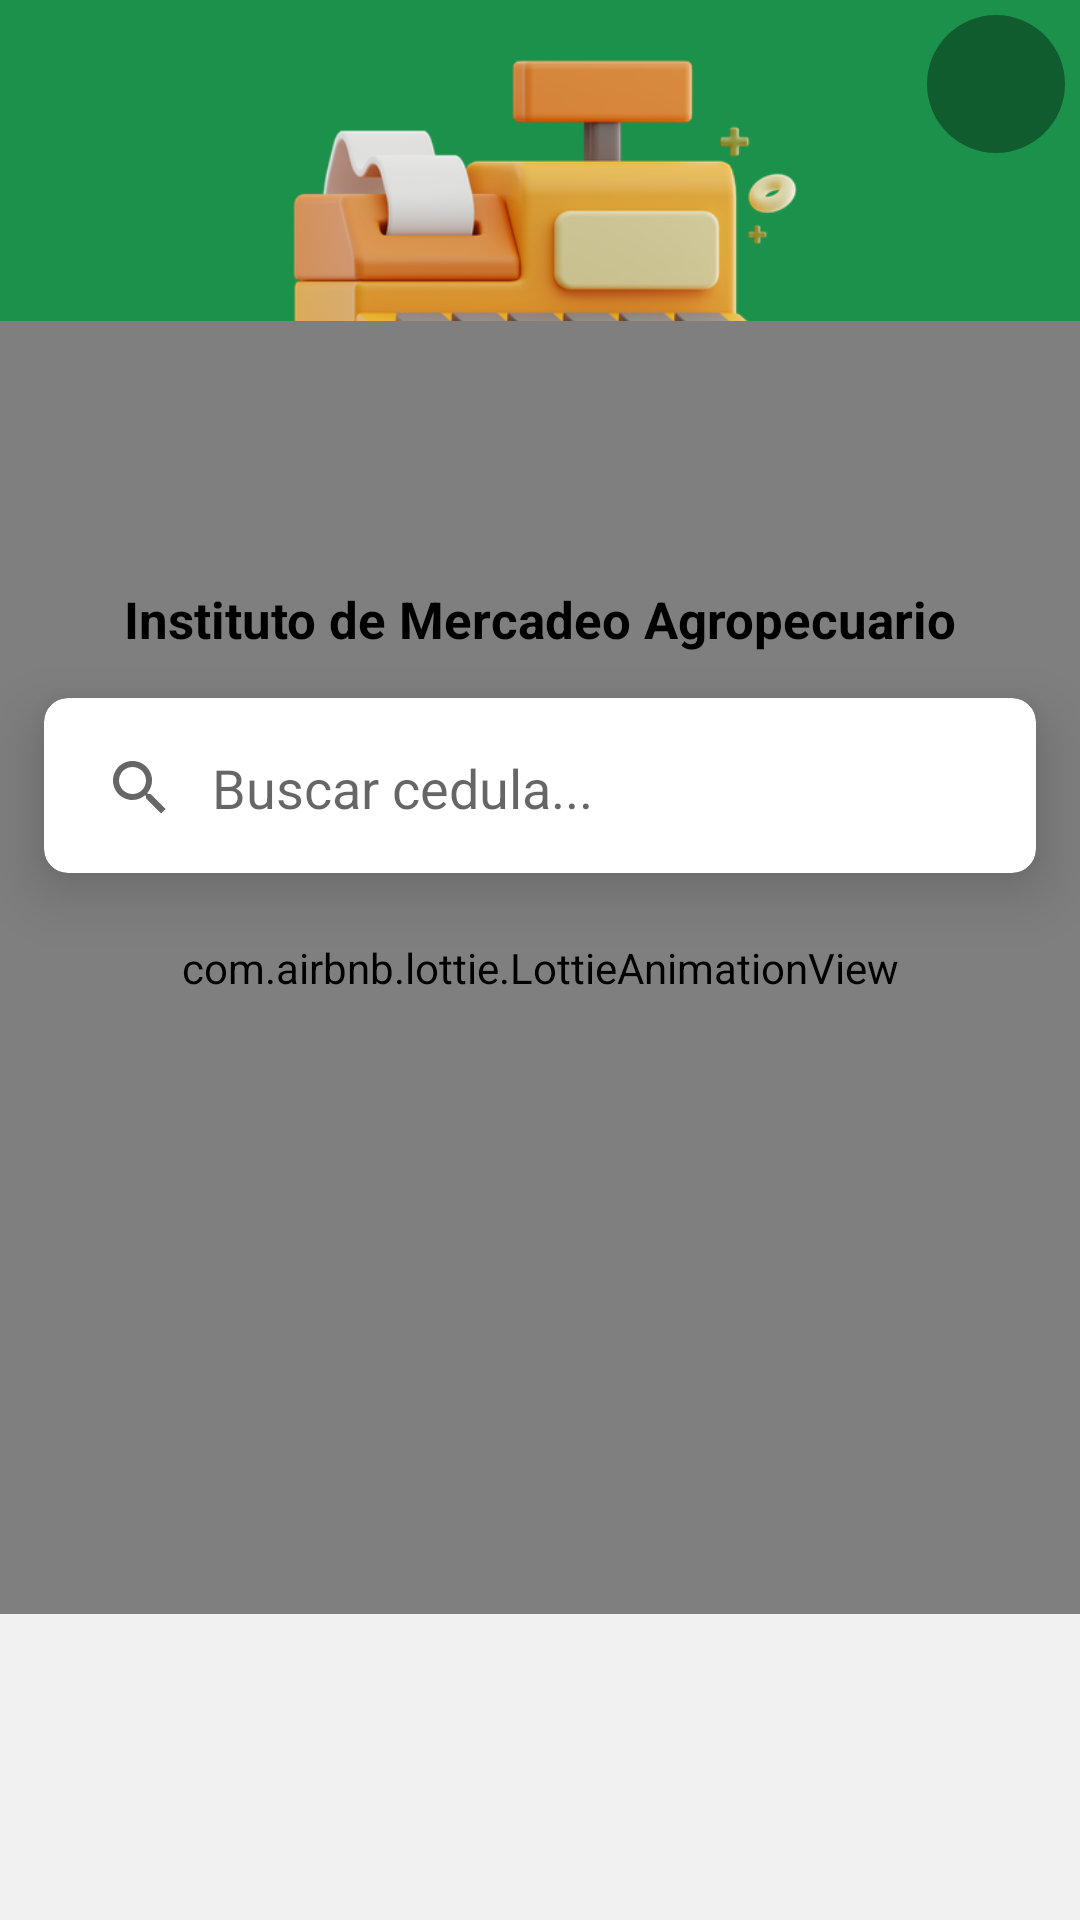

Produce the Android XML layout that renders to this screen, including the resource entries it uses.
<!-- AndroidManifest.xml: application theme AppTheme -->
<!-- res/layout/activity_ventas.xml -->
<RelativeLayout     xmlns:android="http://schemas.android.com/apk/res/android"
    xmlns:app="http://schemas.android.com/apk/res-auto"
    android:layout_width="match_parent"
    android:layout_height="match_parent"
    android:background="#1b914b">

    

    <ImageView
        android:id="@+id/imageView3"
        android:layout_width="match_parent"
        android:layout_height="56dp"
        android:layout_alignBottom="@+id/imageView"
        android:layout_alignParentTop="true"
        android:layout_marginTop="143dp"
        android:layout_marginBottom="5dp"
        app:srcCompat="@drawable/arc_1" />

    

    <ImageView
        android:id="@+id/imageView"
        android:layout_width="wrap_content"
        android:layout_height="202dp"
        android:layout_alignParentStart="true"
        android:layout_alignParentEnd="true"
        android:layout_marginStart="80dp"
        android:layout_marginEnd="74dp"
        app:srcCompat="@drawable/caja" />

    <View
        android:id="@+id/view2"
        android:layout_width="match_parent"
        android:layout_height="546dp"
        android:layout_below="@+id/imageView3"
        android:layout_alignBottom="@+id/recycler_compras"
        android:layout_alignParentStart="true"
        android:layout_alignParentEnd="true"
        android:layout_marginStart="0dp"
        android:layout_marginTop="-17dp"
        android:layout_marginEnd="0dp"
        android:layout_marginBottom="-142dp"
        android:background="#482FAF"
        android:backgroundTint="#F1F1F1" />

    <com.airbnb.lottie.LottieAnimationView
        android:id="@+id/loadingAnimation"
        android:layout_width="match_parent"
        android:layout_height="431dp"
        android:layout_alignParentBottom="true"
        android:layout_marginBottom="102dp"
        android:visibility="visible"
        app:lottie_autoPlay="true"
        app:lottie_loop="true"
        app:lottie_rawRes="@raw/compra" />
    
    <com.google.android.material.card.MaterialCardView
        android:id="@+id/materialCardView"
        android:layout_width="match_parent"
        android:layout_height="931dp"
        android:layout_above="@+id/recycler_compras"
        android:layout_below="@id/imageView"
        android:layout_alignParentEnd="true"
        android:layout_marginTop="10dp"
        android:layout_marginEnd="0dp"
        android:layout_marginBottom="-110dp"
        app:cardCornerRadius="8dp"
        app:cardElevation="12dp"
        app:cardUseCompatPadding="true"
        app:layout_constraintEnd_toEndOf="parent"
        app:layout_constraintStart_toStartOf="parent">

        <androidx.appcompat.widget.SearchView
            android:id="@+id/searchView"
            android:layout_width="376dp"
            android:layout_height="60dp"
            app:iconifiedByDefault="false"
            app:queryBackground="@android:color/transparent"
            app:queryHint="Buscar cedula..." />
    </com.google.android.material.card.MaterialCardView>

    <androidx.recyclerview.widget.RecyclerView
        android:id="@+id/recycler_compras"
        android:layout_width="match_parent"
        android:layout_height="401dp"
        android:layout_below="@+id/imageView"
        android:layout_alignParentEnd="true"
        android:layout_alignParentBottom="true"
        android:layout_marginTop="128dp"
        android:layout_marginEnd="0dp"
        android:layout_marginBottom="0dp" />

    <TextView
        android:id="@+id/textView2"
        android:layout_width="match_parent"
        android:layout_height="27dp"
        android:layout_alignTop="@+id/imageView3"
        android:layout_alignParentStart="true"
        android:layout_alignParentEnd="true"
        android:layout_marginTop="50dp"
        android:gravity="center"
        android:text="Instituto de Mercadeo Agropecuario"
        android:textSize="17sp"
        android:textStyle="bold" />

    
    <FrameLayout
        android:layout_width="wrap_content"
        android:layout_height="wrap_content"
        android:layout_alignParentEnd="true"
        android:layout_margin="5dp"
        android:background="@drawable/circle"
        android:padding="8dp"> 

        <ImageView
            android:id="@+id/logout_icon"
            android:layout_width="30dp"
            android:layout_height="30dp"
            app:srcCompat="@drawable/intercambio" />
    </FrameLayout>

</RelativeLayout>
<!-- resources referenced by this layout -->
<resources>
  <!-- drawable caja: webp bitmap (drawable, 70986 bytes) -->
  <!-- drawable circle (drawable) -->
  <shape xmlns:android="http://schemas.android.com/apk/res/android"
      android:shape="rectangle">
      <solid android:color="#5E000000" /> 
      <corners android:radius="24dp" /> 
  </shape>
  <style name="AppTheme" parent="Theme.MaterialComponents.DayNight.NoActionBar">
          <item name="colorPrimary">#1b914b</item>
          <item name="colorPrimaryDark">#1b914b</item>
          <item name="colorAccent">#FFC107</item>
          <item name="android:windowBackground">@color/white</item> 
          <item name="android:textColor">@android:color/black</item> 
      </style>
  <color name="white">#FFFFFF</color>
</resources>
